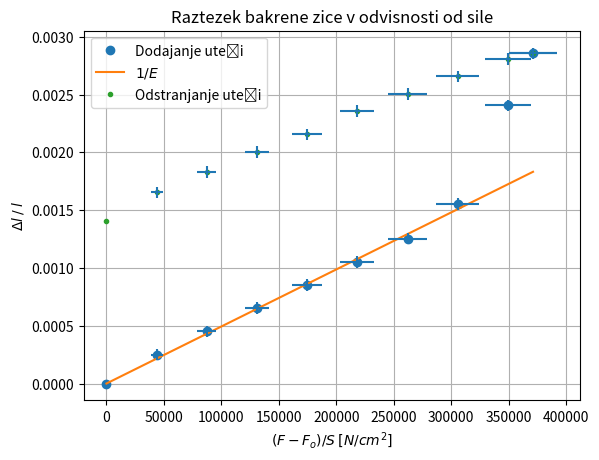

Write the Python code that produced this figure. (Note: this script raises an exception after producing the figure.)
from scipy.optimize import curve_fit
import math
import matplotlib.pyplot as plt
import numpy as np

mase = [150, 250, 350, 450, 550, 650, 750, 850, 950, 1000]  # g

lege_dodajanje = [12.17, 12.22, 12.26, 12.30,
                  12.34, 12.38, 12.42, 12.48, 12.65, 12.74]  # cm

lege_odstranjanje = [12.45, 12.50, 12.535, 12.57,
                     12.60, 12.64, 12.67, 12.70, 12.73, 12.74]  # cm

# 2r podan v mikrom
radij = 54

dolzina = 1.995  # m


def draw_graph(mase, lege_dodajanje, radij, dolzina, lege_odstranjanje=[]):

    # pi*(2r/2)^2
    presek = ((radij/2/(10**6))**2)*math.pi  # m

    def calc_delta(lege, reverse=False):
        new_list = []
        for i in range(len(lege)):
            if reverse:
                new_list.append(lege[i]-lege[-1])
            else:
                new_list.append(lege[i]-lege[0])
        return(new_list)  # cm

    # N / cm^2 --> /100 je za g v N, /10000 je za m^2 v cm^2
    x = [(x-mase[0])/100/presek/10000 for x in mase]

    # v cm
    delte_y = calc_delta(lege_dodajanje)

    # /100 cm -> m
    y = [(y/100/dolzina) for y in delte_y]  # brez enote

    y_reverse = [y[-1]+(rev/100/dolzina)
                 for rev in calc_delta(lege_odstranjanje, reverse=True)]

    print(y_reverse)
    # error

    def calc_error_y(delte, lege_y):
        abs_y = []
        for i, lega in zip(delte, lege_y):
            if i == 0:
                abs_y.append(0)
            else:
                print(0.005/i)
                abs_y.append((0.01/i)*lega)
        return abs_y

    def calc_error_x(mass, radius, x_axis):
        return [(20/x+2*1/radius)*abscisa for x, abscisa in zip(mass, x_axis)]

    napake_y = calc_error_y(delte_y, y)
    napake_x = calc_error_x(mase, radij, x)

    # find best fit

    def fit_func(x, a):
        return a*x

    params = curve_fit(fit_func, x[:(len(x)-2)], y[:(len(y)-2)])
    a = params[0]

    x_fit = np.linspace(x[0], x[-1], 100)

    y_fit = fit_func(x_fit, a)

    # /fit

    print("Calculated E is:", '%.3g' % int(a**-1), 'N/cm^2')

    plt.plot(x, y, 'o', label='Dodajanje uteži')
    plt.plot(x_fit, y_fit, label=r'$1/E$')
    plt.errorbar(x, y, xerr=napake_x, yerr=napake_y, fmt='none')

    if lege_odstranjanje:
        plt.plot(x, y_reverse, '.', label='Odstranjanje uteži')
        plt.errorbar(x, y_reverse, xerr=napake_x, yerr=napake_y, fmt='none')

        def fit_reverse(x, a, b):
            return a*x+b

        naklon_reverse = curve_fit(fit_reverse, x, y_reverse)[0][0]
        print(naklon_reverse)
        print("Calculated E for reverse is:", '%.3g' %
              int(naklon_reverse**-1), 'N/cm^2')

    plt.title('Raztezek bakrene zice v odvisnosti od sile')
    plt.xlabel(r'$(F −F_o)/S$ $[N/cm^2]$')
    plt.ylabel(r'$\Delta l \: / \: l$')

    plt.grid(True)

    plt.legend()
    plt.savefig('vaja20/raztezek_baker', dpi=300)
    print('saved')
    plt.show()


draw_graph(mase, lege_dodajanje, radij, dolzina,
           lege_odstranjanje=lege_odstranjanje)
